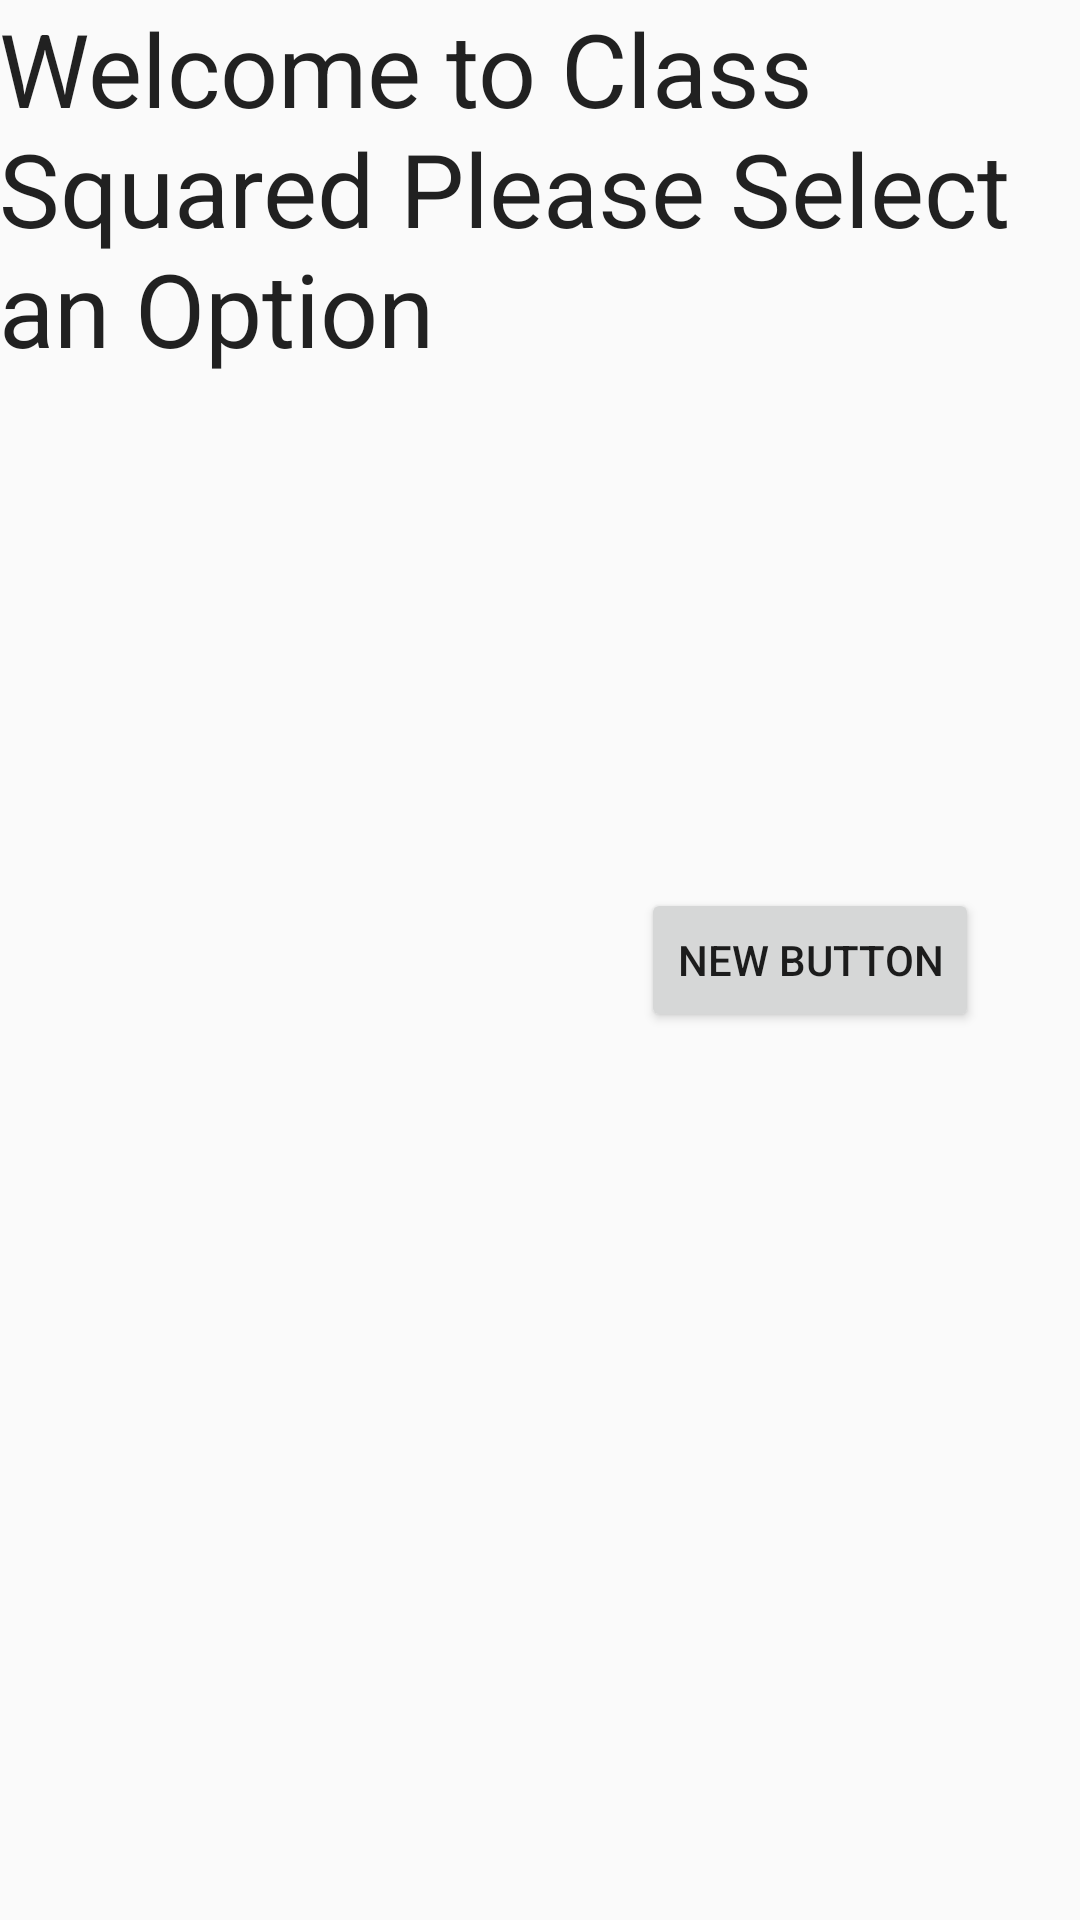

This screen was rendered from an Android layout file. Write that file and the resources it references.
<!-- AndroidManifest.xml: application theme AppTheme -->
<!-- res/layout/activity_main_page.xml -->
<RelativeLayout xmlns:android="http://schemas.android.com/apk/res/android"
    xmlns:tools="http://schemas.android.com/tools" android:layout_width="match_parent"
    android:layout_height="match_parent" android:paddingLeft="@dimen/activity_horizontal_margin"
    android:paddingRight="@dimen/activity_horizontal_margin"
    android:paddingTop="@dimen/activity_vertical_margin"
    android:paddingBottom="@dimen/activity_vertical_margin" tools:context=".MainPage">

    <TextView
        android:layout_width="wrap_content"
        android:layout_height="wrap_content"
        android:textAppearance="?android:attr/textAppearanceLarge"
        android:text="Welcome to Class Squared Please Select an Option"
        android:id="@+id/textView"
        android:layout_alignParentTop="true"
        android:layout_centerHorizontal="true"
        android:textSize="34sp" />

    <Button
        android:layout_width="wrap_content"
        android:layout_height="wrap_content"
        android:text="New Button"
        android:id="@+id/button"
        android:layout_marginStart="214dp"
        android:layout_alignTop="@+id/button2"
        android:layout_alignStart="@+id/textView" />

    <Button
        android:layout_width="wrap_content"
        android:layout_height="wrap_content"
        android:text="New Button"
        android:id="@+id/button2"
        android:layout_centerVertical="true"
        android:layout_toEndOf="@+id/button"
        android:layout_marginStart="59dp" />
</RelativeLayout>
<!-- resources referenced by this layout -->
<resources>
  <style name="AppTheme" parent="android:Theme.Holo.Light.DarkActionBar">
              
          <item name="android:actionBarStyle">@style/MyActionBar</item>
      </style>
  <style name="MyActionBar" parent="@android:style/Widget.Holo.Light.ActionBar">
          <item name="android:background">#4DAD49</item>
          <item name="android:titleTextStyle">@style/MyActionBarTitleText</item>
          <item name="android:displayOptions">showHome|homeAsUp|showTitle</item>
          <item name="displayOptions">showHome|homeAsUp|showTitle</item>
          <item name="android:icon">@android:color/transparent</item>
      </style>
  <style name="MyActionBarTitleText" parent="@android:style/TextAppearance.Holo.Widget">
          <item name="android:textColor">#ffffffff</item>
      </style>
</resources>
